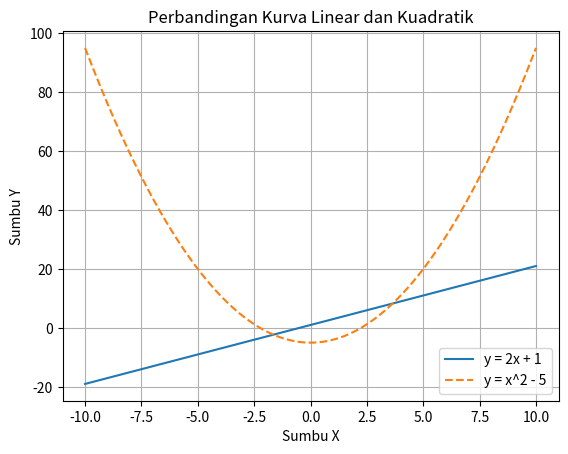

Write Python code to recreate this figure.
import matplotlib.pyplot as plt
import numpy as np

# Proyek: Membuat dua kurva sederhana untuk perbandingan

# 1. Menyiapkan data
# Membuat 1000 titik data dari -10 sampai 10 untuk sumbu X
x = np.linspace(-10, 10, 1000)

# Kurva 1: Garis lurus (linear) y = 2x + 1
y1 = 2 * x + 1

# Kurva 2: Kurva kuadratik (parabola) y = x^2 - 5
y2 = x**2 - 5

# 2. Membuat plot
# Plot kurva pertama (garis lurus) dengan garis solid dan label
plt.plot(x, y1, label='y = 2x + 1')

# Plot kurva kedua (parabola) dengan garis putus-putus dan label
plt.plot(x, y2, linestyle='--', label='y = x^2 - 5')

# 3. Menambahkan elemen tambahan pada plot
# Memberi judul pada plot
plt.title("Perbandingan Kurva Linear dan Kuadratik")

# Memberi label pada sumbu X
plt.xlabel("Sumbu X")

# Memberi label pada sumbu Y
plt.ylabel("Sumbu Y")

# Menampilkan legenda agar setiap kurva mudah dikenali
plt.legend()

# Menambahkan grid (kotak-kotak) di latar belakang plot
plt.grid(True)

# 4. Menampilkan plot
plt.show()

# PETUNJUK SINTAKS
# --------------------
# - import matplotlib.pyplot as plt: Mengimpor library untuk plotting.
# - import numpy as np: Mengimpor library untuk operasi matematika dan array.
# - np.linspace(start, stop, num): Membuat array dengan 'num' titik yang berjarak sama antara 'start' dan 'stop'.
# - plt.plot(x, y, ...): Fungsi utama untuk menggambar kurva.
# - label='...': Memberi nama pada kurva yang akan muncul di legenda.
# - linestyle='--': Mengubah gaya garis menjadi putus-putus. Gunakan '-' untuk solid, ':' untuk titik, dan '-.' untuk kombinasi.
# - plt.title('...'): Mengatur judul plot.
# - plt.xlabel('...'): Mengatur label sumbu X.
# - plt.ylabel('...'): Mengatur label sumbu Y.
# - plt.legend(): Menampilkan legenda.
# - plt.grid(True): Menampilkan grid.
# - plt.show(): Menampilkan semua plot yang sudah dibuat.